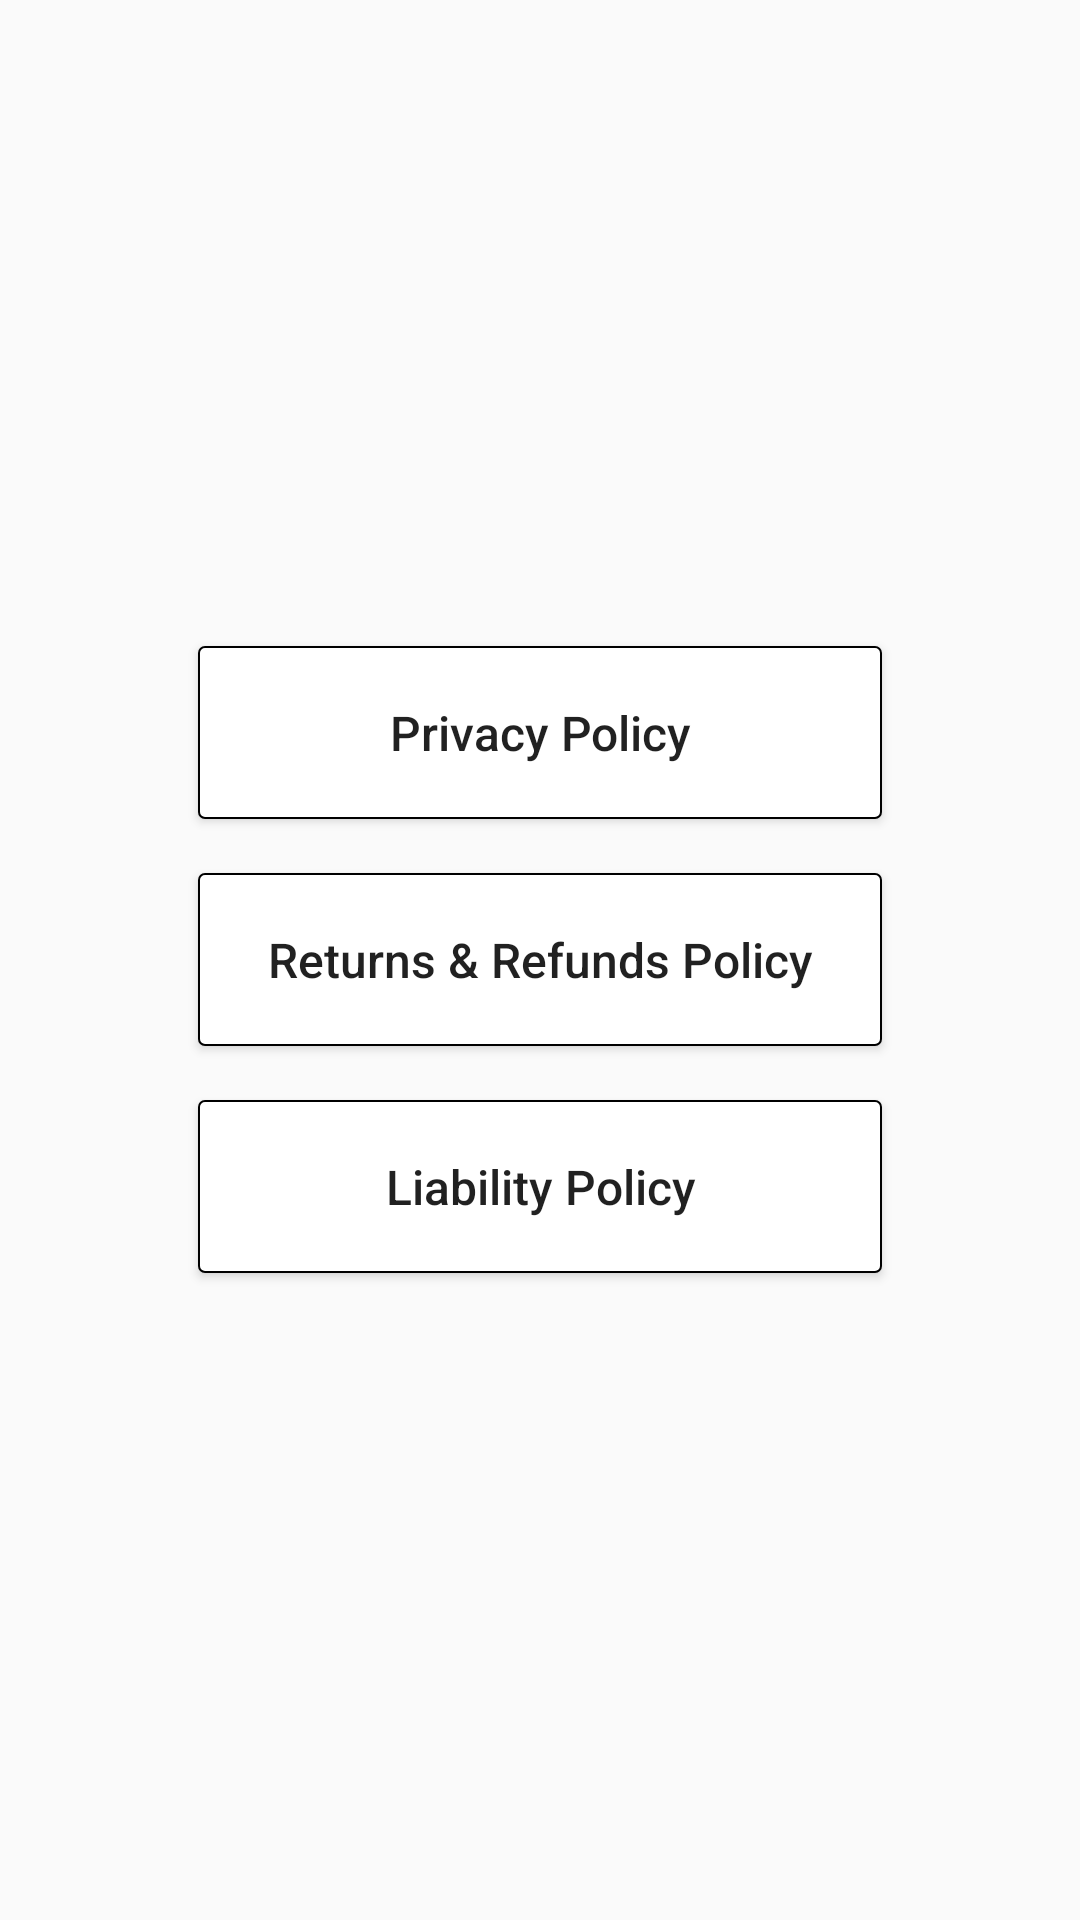

Android layout source for this screen:
<!-- AndroidManifest.xml: application theme AppTheme -->
<!-- res/layout/fragment_policies.xml -->
<LinearLayout xmlns:android="http://schemas.android.com/apk/res/android"
    android:orientation="vertical" android:layout_width="match_parent"
    android:layout_height="match_parent"
    android:gravity="center">

    <Button
        android:id="@+id/btn_privacy_policies"
        android:layout_width="228dp"
        android:layout_height="wrap_content"
        android:text="Privacy Policy"
        android:padding="@dimen/_18dp"
        android:textAllCaps="false"
        android:layout_marginBottom="@dimen/margin_18"
        android:background="@drawable/square_border_bg"
        android:textSize="@dimen/_16font"/>

    <Button
        android:id="@+id/btn_return_n_refund_policies"
        android:layout_width="228dp"
        android:layout_height="wrap_content"
        android:text="@string/retrun_refund"
        android:padding="@dimen/_18dp"
        android:layout_marginBottom="@dimen/_18dp"
        android:textAllCaps="false"
        android:background="@drawable/square_border_bg"
        android:textSize="@dimen/_16font"/>

    <Button
        android:id="@+id/btn_libility_policies"
        android:layout_width="228dp"
        android:layout_height="wrap_content"
        android:text="Liability Policy"
        android:padding="@dimen/_18dp"
        android:textAllCaps="false"
        android:background="@drawable/square_border_bg"
        android:textSize="@dimen/_16font"/>

</LinearLayout>
<!-- resources referenced by this layout -->
<resources>
  <dimen name="_16font">16sp</dimen>
  <dimen name="_18dp">18dp</dimen>
  <dimen name="margin_18">18dp</dimen>
  <!-- drawable square_border_bg (drawable) -->
  <selector xmlns:android="http://schemas.android.com/apk/res/android">
      <item>
          <shape android:shape="rectangle">
              <corners
                  android:topLeftRadius="2dip"
                  android:topRightRadius="2dip"
                  android:bottomLeftRadius="2dip"
                  android:bottomRightRadius="2dip"
  
                  />
              <stroke android:width="0.5dip" android:color="@color/black" />
              <solid android:color="@color/white"/>
          </shape>
      </item>
  </selector>
  <string name="retrun_refund">Returns &amp; Refunds Policy</string>
  <style name="AppTheme" parent="Theme.AppCompat.Light.NoActionBar">
          
          <item name="colorPrimary">@color/themeLightBlue</item>
          <item name="colorPrimaryDark">@color/themeBlue</item>
          <item name="colorAccent">@color/themeBlue</item>
  
  
      </style>
  <color name="black">#000</color>
  <color name="white">#fff</color>
  <color name="themeLightBlue">#A400BBEC</color>
  <color name="themeBlue">#00BBEC</color>
</resources>
